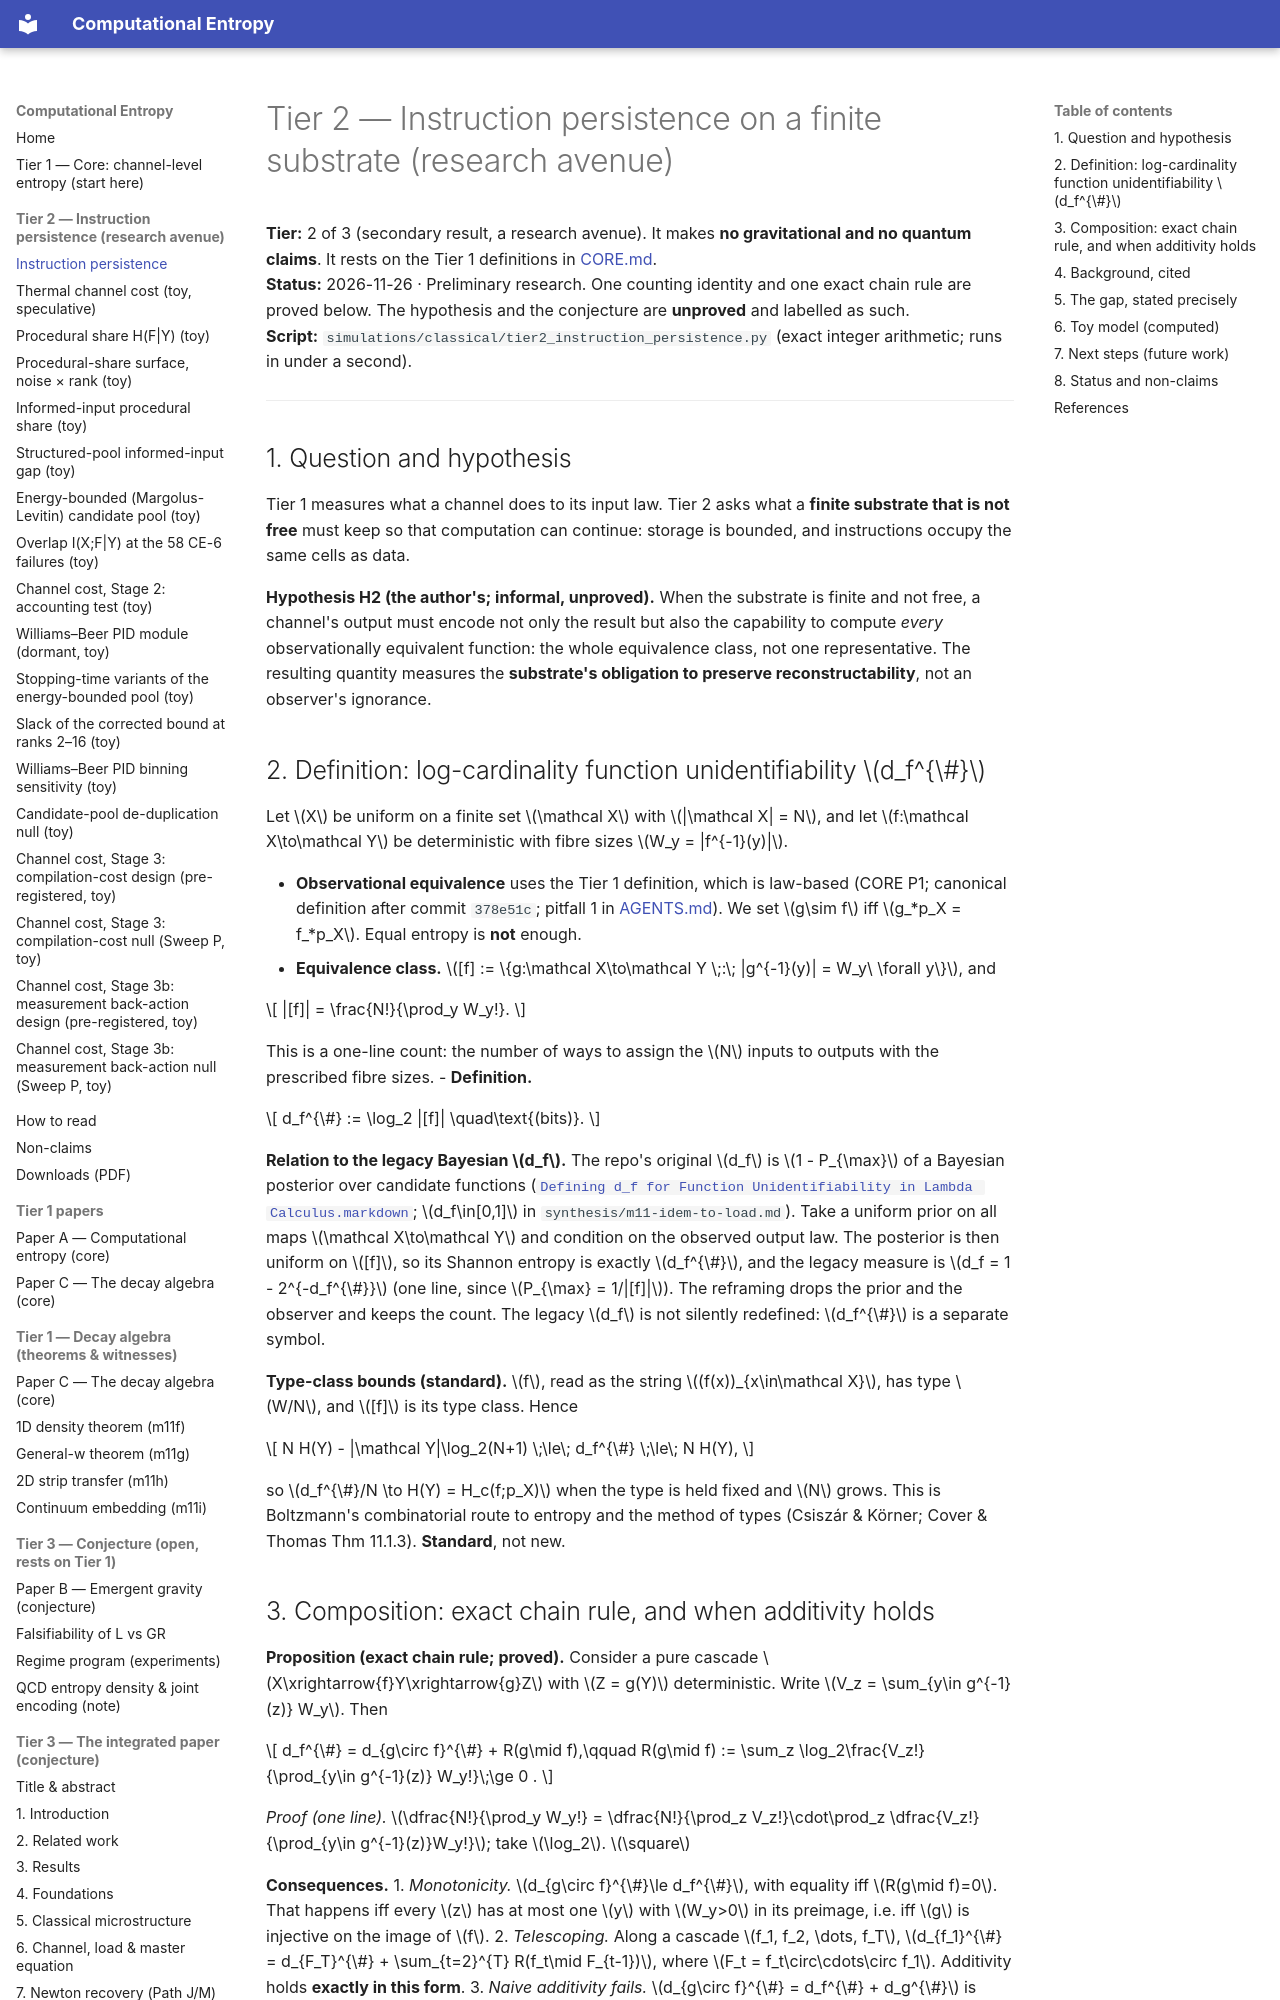

repository: cyotee/computational-entropy · page: tier2-instruction-persistence/index.html · generator: mkdocs

# Tier 2 — Instruction persistence on a finite substrate (research avenue)

**Tier:** 2 of 3 (secondary result, a research avenue). It makes **no gravitational and no quantum claims**. It rests on the Tier 1 definitions in [CORE.md](https://github.com/cyotee/computational-entropy/blob/master/CORE.md).  
**Status:** 2026-11-26 · Preliminary research. One counting identity and one exact chain rule are proved below. The hypothesis and the conjecture are **unproved** and labelled as such.  
**Script:** `simulations/classical/tier2_instruction_persistence.py` (exact integer arithmetic; runs in under a second).

---

## 1. Question and hypothesis

Tier 1 measures what a channel does to its input law. Tier 2 asks what a **finite substrate that is not free** must keep so that computation can continue: storage is bounded, and instructions occupy the same cells as data.

**Hypothesis H2 (the author's; informal, unproved).** When the substrate is finite and not free, a channel's output must encode not only the result but also the capability to compute *every* observationally equivalent function: the whole equivalence class, not one representative. The resulting quantity measures the **substrate's obligation to preserve reconstructability**, not an observer's ignorance.

## 2. Definition: log-cardinality function unidentifiability \(d_f^{\#}\)

Let \(X\) be uniform on a finite set \(\mathcal X\) with \(|\mathcal X| = N\), and let \(f:\mathcal X\to\mathcal Y\) be deterministic with fibre sizes \(W_y = |f^{-1}(y)|\).

- **Observational equivalence** uses the Tier 1 definition, which is law-based (CORE P1; canonical definition after commit `378e51c`; pitfall 1 in [AGENTS.md](https://github.com/cyotee/computational-entropy/blob/master/AGENTS.md)). We set \(g\sim f\) iff \(g_*p_X = f_*p_X\). Equal entropy is **not** enough.
- **Equivalence class.** \([f] := \{g:\mathcal X\to\mathcal Y \;:\; |g^{-1}(y)| = W_y\ \forall y\}\), and


$$
|[f]| = \frac{N!}{\prod_y W_y!}.
$$


  This is a one-line count: the number of ways to assign the \(N\) inputs to outputs with the prescribed fibre sizes.
- **Definition.**


$$
d_f^{\#} := \log_2 |[f]| \quad\text{(bits)}.
$$


**Relation to the legacy Bayesian \(d_f\).** The repo's original \(d_f\) is \(1 - P_{\max}\) of a Bayesian posterior over candidate functions ([`Defining d_f for Function Unidentifiability in Lambda Calculus.markdown`](https://github.com/cyotee/computational-entropy/blob/master/Defining%20d_f%20for%20Function%20Unidentifiability%20in%20Lambda%20Calculus.markdown); \(d_f\in[0,1]\) in `synthesis/m11-idem-to-load.md`). Take a uniform prior on all maps \(\mathcal X\to\mathcal Y\) and condition on the observed output law. The posterior is then uniform on \([f]\), so its Shannon entropy is exactly \(d_f^{\#}\), and the legacy measure is \(d_f = 1 - 2^{-d_f^{\#}}\) (one line, since \(P_{\max} = 1/|[f]|\)). The reframing drops the prior and the observer and keeps the count. The legacy \(d_f\) is not silently redefined: \(d_f^{\#}\) is a separate symbol.

**Type-class bounds (standard).** \(f\), read as the string \((f(x))_{x\in\mathcal X}\), has type \(W/N\), and \([f]\) is its type class. Hence


$$
N H(Y) - |\mathcal Y|\log_2(N+1) \;\le\; d_f^{\#} \;\le\; N H(Y),
$$


so \(d_f^{\#}/N \to H(Y) = H_c(f;p_X)\) when the type is held fixed and \(N\) grows. This is Boltzmann's combinatorial route to entropy and the method of types (Csiszár & Körner; Cover & Thomas Thm 11.1.3). **Standard**, not new.
